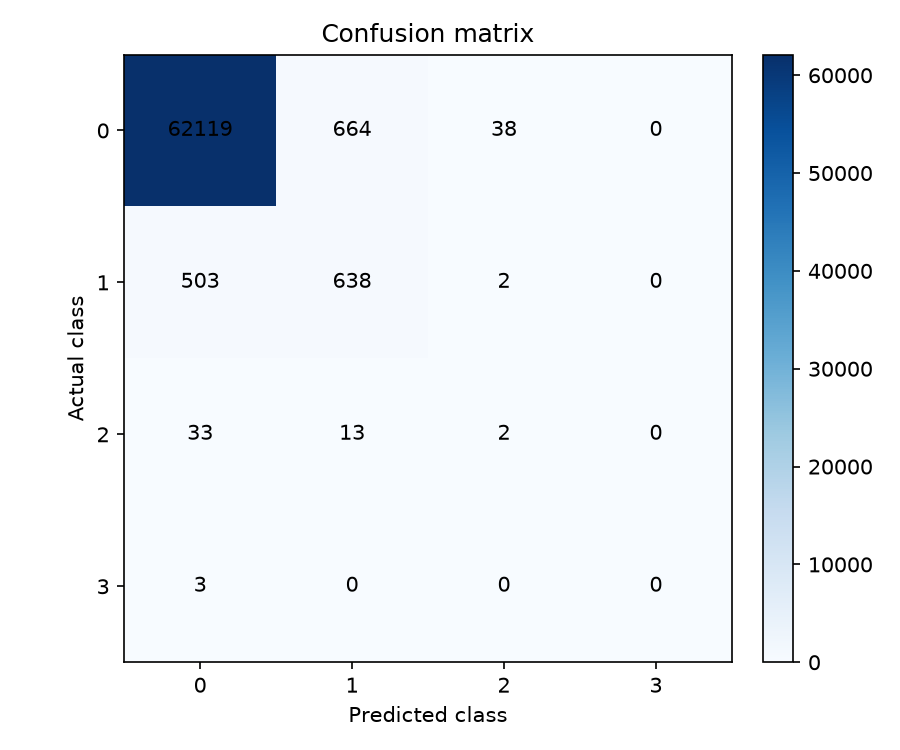

Data behind this chart, as committed beside it:
, pred_0, pred_1, pred_2, pred_3
actual_0, 62119, 664, 38, 0
actual_1, 503, 638, 2, 0
actual_2, 33, 13, 2, 0
actual_3, 3, 0, 0, 0
